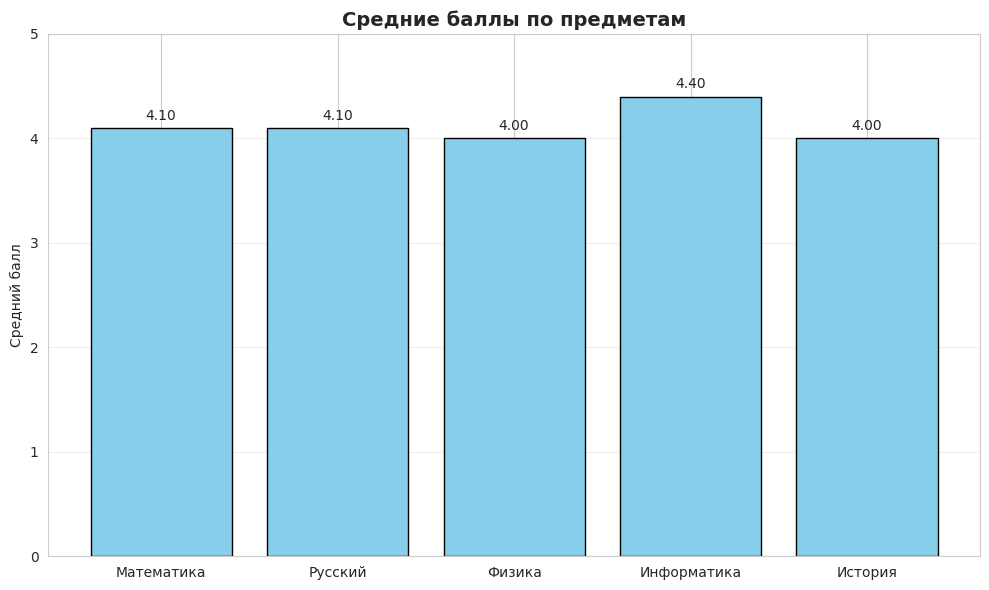
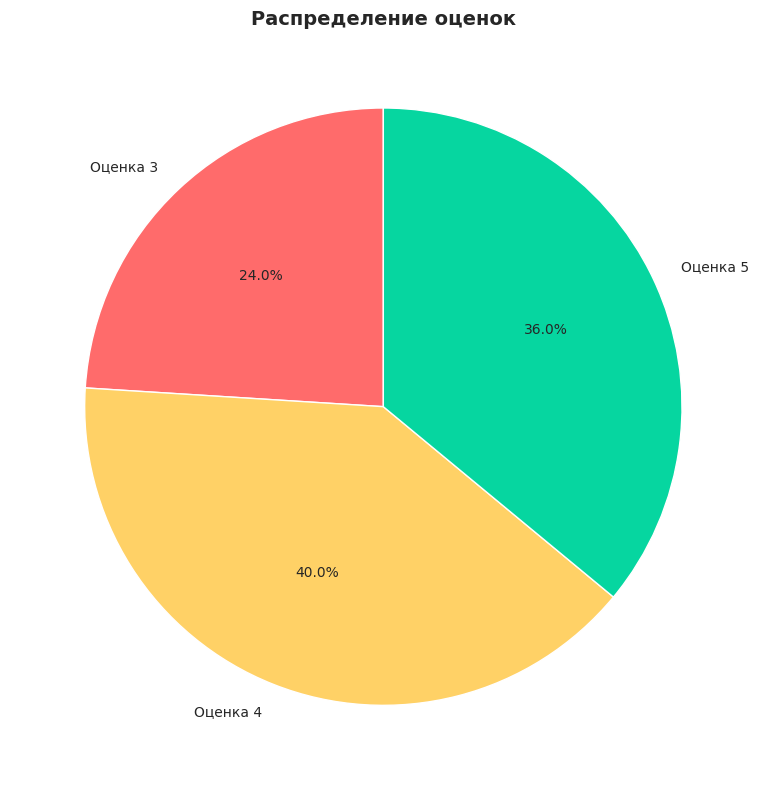
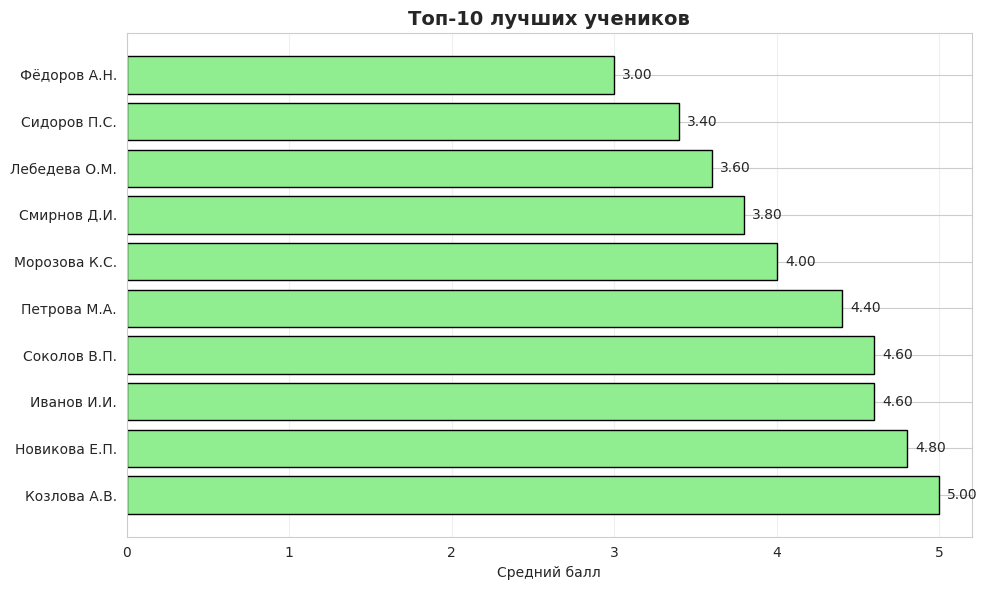
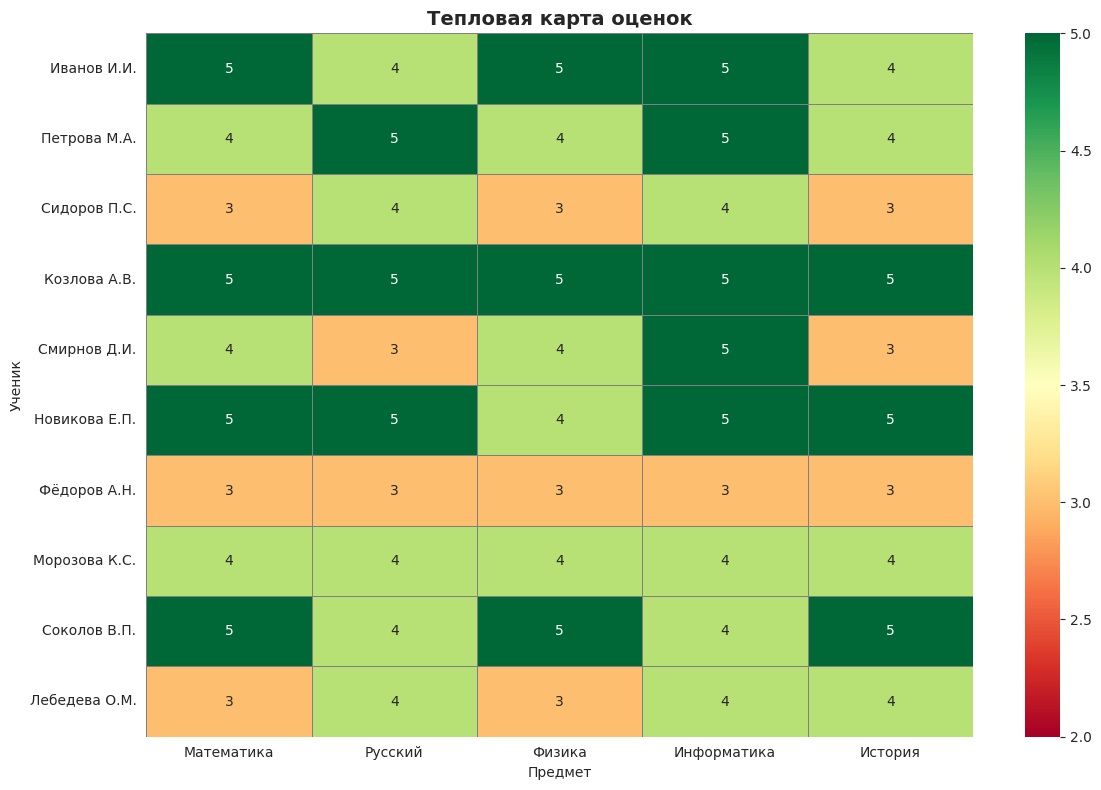
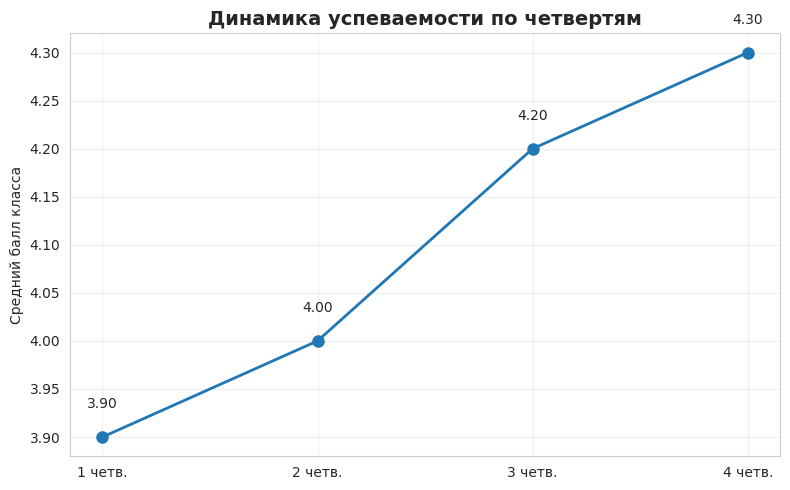
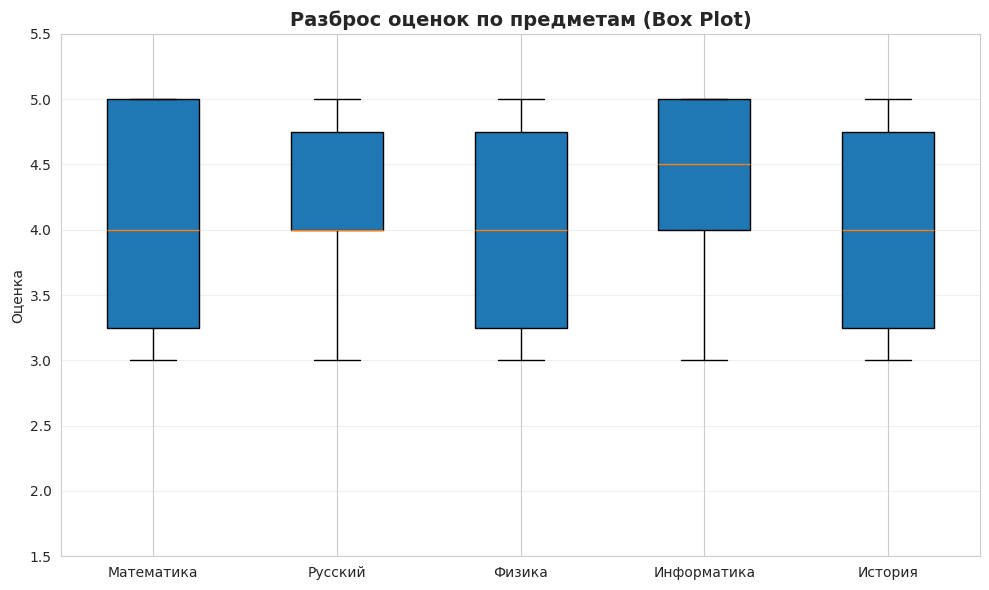
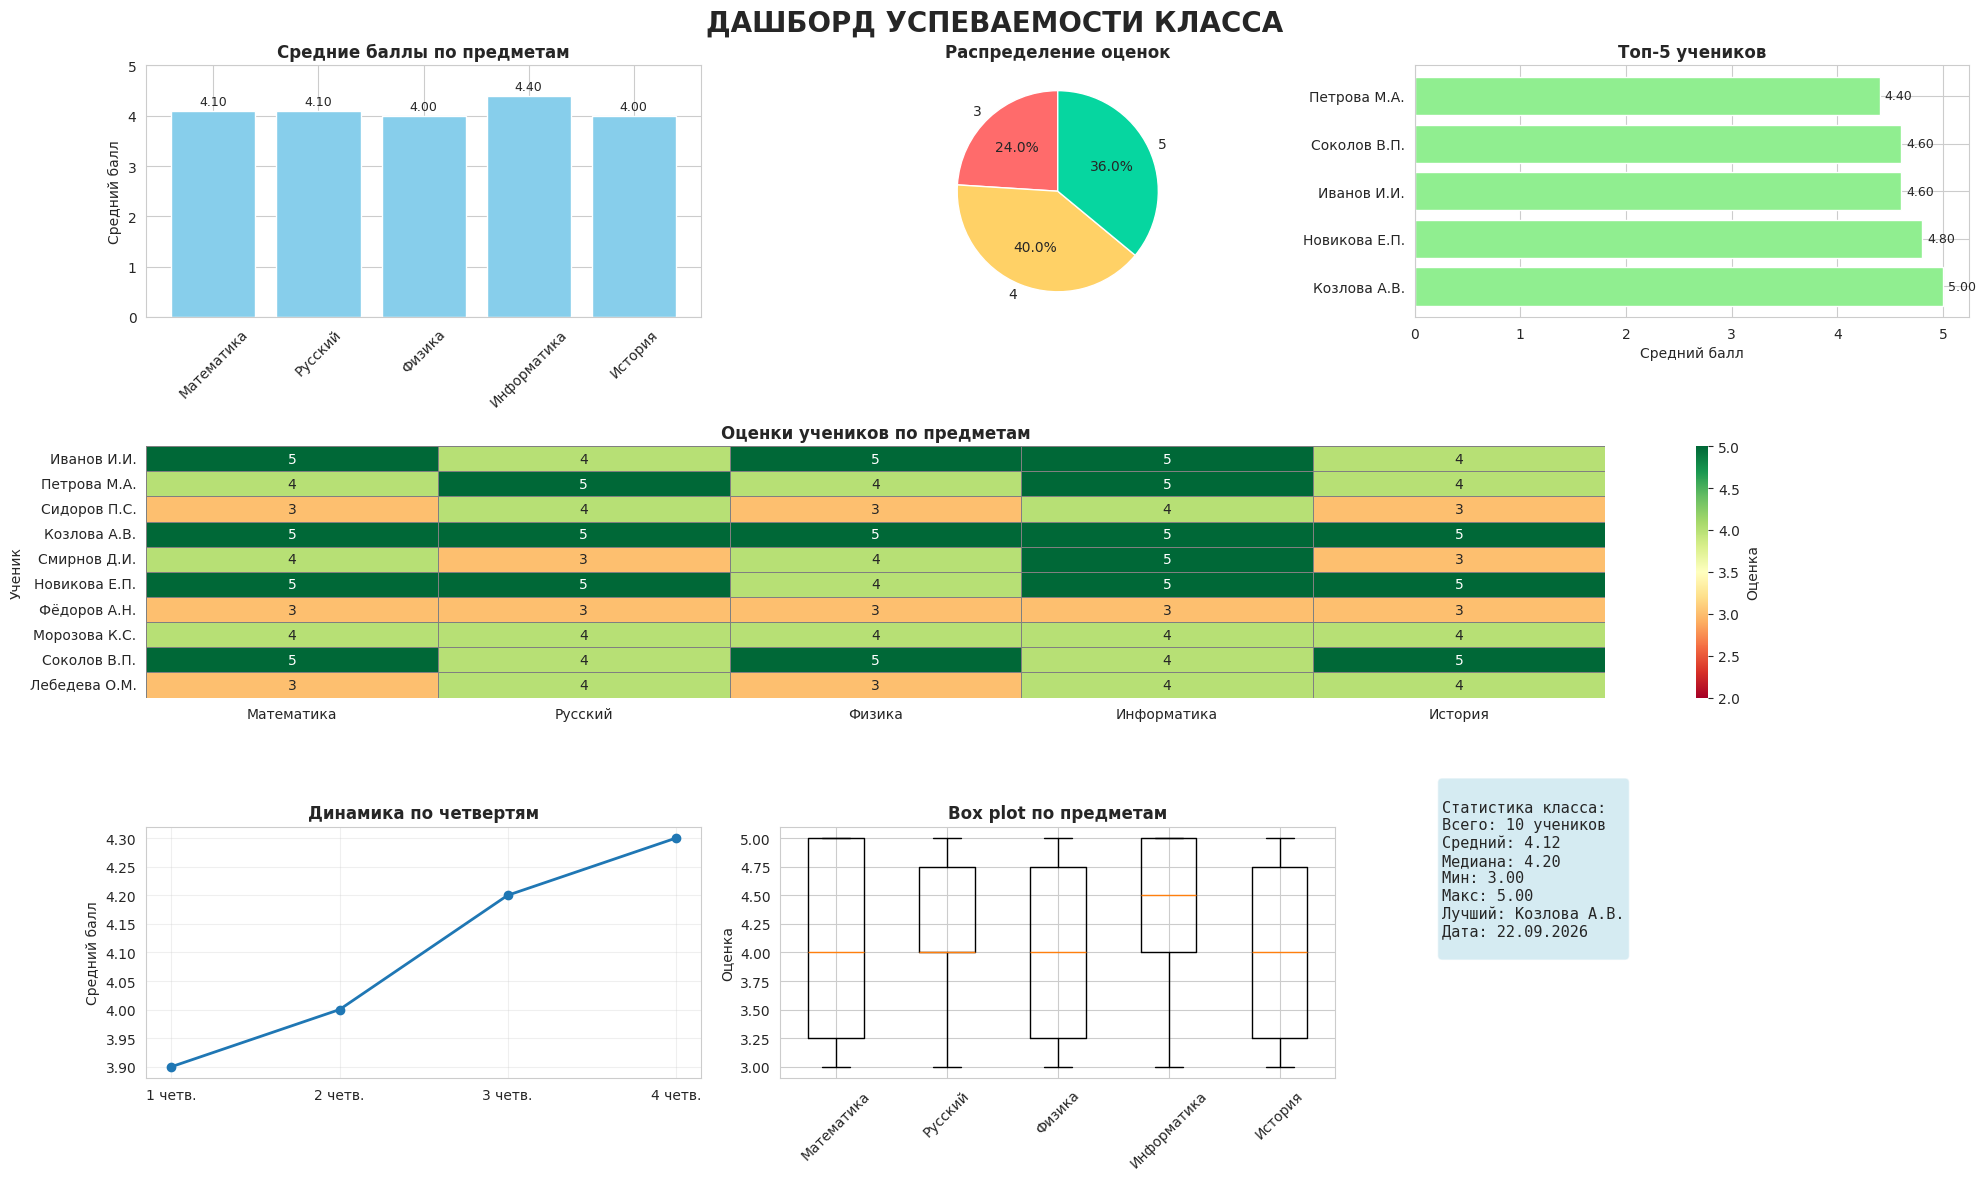

The matplotlib source for these figures, in order:
import pandas as pd
import numpy as np
import matplotlib.pyplot as plt
import seaborn as sns
from datetime import datetime

# Настройки стиля
sns.set_style("whitegrid")

# ============================================
# ДАННЫЕ ИЗ ЗАДАНИЯ
# ============================================

# Создаем DataFrame как в задании
data = {
    'Ученик': ['Иванов И.И.', 'Петрова М.А.', 'Сидоров П.С.', 'Козлова А.В.',
               'Смирнов Д.И.', 'Новикова Е.П.', 'Фёдоров А.Н.',
               'Морозова К.С.', 'Соколов В.П.', 'Лебедева О.М.'],
    'Математика': [5, 4, 3, 5, 4, 5, 3, 4, 5, 3],
    'Русский': [4, 5, 4, 5, 3, 5, 3, 4, 4, 4],
    'Физика': [5, 4, 3, 5, 4, 4, 3, 4, 5, 3],
    'Информатика': [5, 5, 4, 5, 5, 5, 3, 4, 4, 4],
    'История': [4, 4, 3, 5, 3, 5, 3, 4, 5, 4]
}

df = pd.DataFrame(data)

# Предметы
subjects = ['Математика', 'Русский', 'Физика', 'Информатика', 'История']

# Расчет среднего балла
df['Средний_балл'] = df[subjects].mean(axis=1).round(2)

# ============================================
# 1. СРЕДНИЕ БАЛЛЫ ПО ПРЕДМЕТАМ
# ============================================

plt.figure(figsize=(10, 6))
subject_means = df[subjects].mean()
bars = plt.bar(subject_means.index, subject_means.values, color='skyblue', edgecolor='black')

plt.title('Средние баллы по предметам', fontsize=14, fontweight='bold')
plt.ylabel('Средний балл')
plt.ylim(0, 5)
plt.grid(axis='y', alpha=0.3)

# Добавляем значения на столбцы
for bar in bars:
    height = bar.get_height()
    plt.text(bar.get_x() + bar.get_width()/2., height + 0.05,
             f'{height:.2f}', ha='center', va='bottom')

plt.tight_layout()
plt.savefig('1_средние_по_предметам.png')
plt.show()

# ============================================
# 2. РАСПРЕДЕЛЕНИЕ ОЦЕНОК
# ============================================

plt.figure(figsize=(8, 8))
all_grades = pd.concat([df[subject] for subject in subjects])
grade_counts = all_grades.value_counts().sort_index()

colors = ['#ff6b6b', '#ffd166', '#06d6a0', '#118ab2']
plt.pie(grade_counts.values, labels=[f'Оценка {g}' for g in grade_counts.index],
        autopct='%1.1f%%', colors=colors, startangle=90)
plt.title('Распределение оценок', fontsize=14, fontweight='bold')

plt.tight_layout()
plt.savefig('2_распределение_оценок.png')
plt.show()

# ============================================
# 3. ТОП-10 УЧЕНИКОВ
# ============================================

plt.figure(figsize=(10, 6))
top10 = df.nlargest(10, 'Средний_балл')[['Ученик', 'Средний_балл']]
bars = plt.barh(range(len(top10)), top10['Средний_балл'].values, color='lightgreen', edgecolor='black')

plt.yticks(range(len(top10)), top10['Ученик'].values)
plt.xlabel('Средний балл')
plt.title('Топ-10 лучших учеников', fontsize=14, fontweight='bold')
plt.xlim(0, 5.2)
plt.grid(axis='x', alpha=0.3)

# Добавляем значения
for i, (bar, row) in enumerate(zip(bars, top10.iterrows())):
    plt.text(bar.get_width() + 0.05, bar.get_y() + bar.get_height()/2,
             f'{row[1]["Средний_балл"]:.2f}', va='center')

plt.tight_layout()
plt.savefig('3_топ10_учеников.png')
plt.show()

# ============================================
# 4. ТЕПЛОВАЯ КАРТА
# ============================================

plt.figure(figsize=(12, 8))
heatmap_data = df.set_index('Ученик')[subjects]
sns.heatmap(heatmap_data, annot=True, fmt='.0f', cmap='RdYlGn', vmin=2, vmax=5,
            linewidths=0.5, linecolor='gray')
plt.title('Тепловая карта оценок', fontsize=14, fontweight='bold')
plt.ylabel('Ученик')
plt.xlabel('Предмет')

plt.tight_layout()
plt.savefig('4_тепловая_карта.png')
plt.show()

# ============================================
# 5. ДИНАМИКА ПО ЧЕТВЕРТЯМ
# ============================================

plt.figure(figsize=(8, 5))
quarters_data = pd.DataFrame({
    'Четверть': ['1 четв.', '2 четв.', '3 четв.', '4 четв.'],
    'Средний_балл': [3.9, 4.0, 4.2, 4.3]
})

plt.plot(quarters_data['Четверть'], quarters_data['Средний_балл'],
         marker='o', linewidth=2, markersize=8)
plt.ylabel('Средний балл класса')
plt.title('Динамика успеваемости по четвертям', fontsize=14, fontweight='bold')
plt.grid(True, alpha=0.3)

# Добавляем значения точек
for i, row in quarters_data.iterrows():
    plt.text(i, row['Средний_балл'] + 0.03, f"{row['Средний_балл']:.2f}", ha='center')

plt.tight_layout()
plt.savefig('5_динамика_четвертей.png')
plt.show()

# ============================================
# 6. BOX PLOT
# ============================================

plt.figure(figsize=(10, 6))
box_data = [df[subject] for subject in subjects]
plt.boxplot(box_data, labels=subjects, patch_artist=True)
plt.title('Разброс оценок по предметам (Box Plot)', fontsize=14, fontweight='bold')
plt.ylabel('Оценка')
plt.ylim(1.5, 5.5)
plt.grid(axis='y', alpha=0.3)

plt.tight_layout()
plt.savefig('6_box_plot.png')
plt.show()

# ============================================
# 7. СТАТИСТИКА
# ============================================

print("\n" + "="*50)
print("СТАТИСТИКА КЛАССА")
print("="*50)

print(f"Всего учеников: {len(df)}")
print(f"Средний балл класса: {df['Средний_балл'].mean():.2f}")
print(f"Медиана: {df['Средний_балл'].median():.2f}")
print(f"Минимальный балл: {df['Средний_балл'].min():.2f}")
print(f"Максимальный балл: {df['Средний_балл'].max():.2f}")

print("\nСредние баллы по предметам:")
for subject in subjects:
    print(f"  {subject}: {df[subject].mean():.2f}")

print(f"\nЛучший ученик: {df.loc[df['Средний_балл'].idxmax(), 'Ученик']}")
print(f"Его средний балл: {df['Средний_балл'].max():.2f}")

# ============================================
# 8. СОХРАНЕНИЕ ВСЕГО ДАШБОРДА
# ============================================

print("\n✅ Все графики сохранены как PNG файлы:")
print("   1_средние_по_предметам.png")
print("   2_распределение_оценок.png")
print("   3_топ10_учеников.png")
print("   4_тепловая_карта.png")
print("   5_динамика_четвертей.png")
print("   6_box_plot.png")

# ============================================
# ДАШБОРД В ОДНОЙ КАРТИНКЕ (как в задании)
# ============================================

print("\n📊 Создаю полный дашборд...")

fig = plt.figure(figsize=(20, 12))
fig.suptitle('ДАШБОРД УСПЕВАЕМОСТИ КЛАССА', fontsize=20, fontweight='bold', y=0.98)

# 1. Средние баллы по предметам
ax1 = plt.subplot(3, 3, 1)
bars1 = ax1.bar(subject_means.index, subject_means.values, color='skyblue')
ax1.set_title('Средние баллы по предметам', fontsize=12, fontweight='bold')
ax1.set_ylabel('Средний балл')
ax1.set_ylim(0, 5)
ax1.tick_params(axis='x', rotation=45)
for bar in bars1:
    height = bar.get_height()
    ax1.text(bar.get_x() + bar.get_width()/2., height + 0.05,
             f'{height:.2f}', ha='center', va='bottom', fontsize=9)

# 2. Распределение оценок
ax2 = plt.subplot(3, 3, 2)
ax2.pie(grade_counts.values, labels=[f'{g}' for g in grade_counts.index],
        autopct='%1.1f%%', colors=colors, startangle=90)
ax2.set_title('Распределение оценок', fontsize=12, fontweight='bold')

# 3. Топ-5 учеников
ax3 = plt.subplot(3, 3, 3)
top5 = df.nlargest(5, 'Средний_балл')[['Ученик', 'Средний_балл']]
bars3 = ax3.barh(range(len(top5)), top5['Средний_балл'].values, color='lightgreen')
ax3.set_yticks(range(len(top5)))
ax3.set_yticklabels(top5['Ученик'].values)
ax3.set_xlabel('Средний балл')
ax3.set_title('Топ-5 учеников', fontsize=12, fontweight='bold')
for i, v in enumerate(top5['Средний_балл'].values):
    ax3.text(v + 0.05, i, f'{v:.2f}', va='center', fontsize=9)

# 4. Тепловая карта
ax4 = plt.subplot(3, 3, (4, 6))
sns.heatmap(heatmap_data, annot=True, fmt='.0f', cmap='RdYlGn', vmin=2, vmax=5,
            linewidths=0.5, linecolor='gray', ax=ax4, cbar_kws={'label': 'Оценка'})
ax4.set_title('Оценки учеников по предметам', fontsize=12, fontweight='bold')

# 5. Динамика по четвертям
ax5 = plt.subplot(3, 3, 7)
ax5.plot(quarters_data['Четверть'], quarters_data['Средний_балл'],
         marker='o', linewidth=2)
ax5.set_title('Динамика по четвертям', fontsize=12, fontweight='bold')
ax5.set_ylabel('Средний балл')
ax5.grid(True, alpha=0.3)

# 6. Box plot
ax6 = plt.subplot(3, 3, 8)
ax6.boxplot(box_data, labels=subjects)
ax6.set_title('Box plot по предметам', fontsize=12, fontweight='bold')
ax6.set_ylabel('Оценка')
ax6.tick_params(axis='x', rotation=45)

# 7. Статистика
ax7 = plt.subplot(3, 3, 9)
ax7.axis('off')
stats_text = f"""
Статистика класса:
Всего: {len(df)} учеников
Средний: {df['Средний_балл'].mean():.2f}
Медиана: {df['Средний_балл'].median():.2f}
Мин: {df['Средний_балл'].min():.2f}
Макс: {df['Средний_балл'].max():.2f}
Лучший: {df.loc[df['Средний_балл'].idxmax(), 'Ученик'][:15]}
Дата: {datetime.now().strftime('%d.%m.%Y')}
"""
ax7.text(0.05, 0.5, stats_text, fontsize=11, fontfamily='monospace',
         bbox=dict(boxstyle='round', facecolor='lightblue', alpha=0.5))

plt.tight_layout()
plt.savefig('полный_дашборд.png', dpi=150, bbox_inches='tight')
print("✅ Полный дашборд сохранён в 'полный_дашборд.png'")
plt.show()

print("\n🎯 РАБОТА ВЫПОЛНЕНА!")